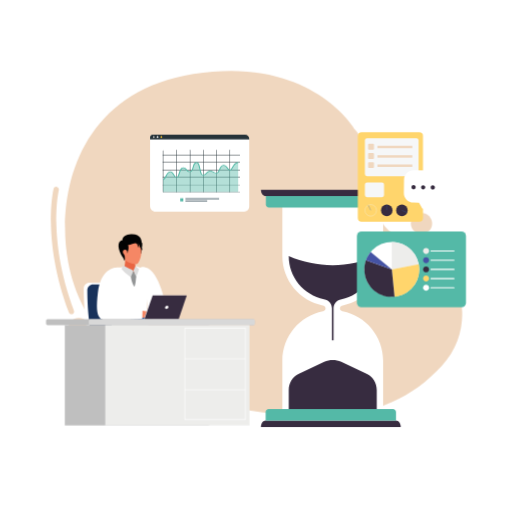
t = 0.00 s
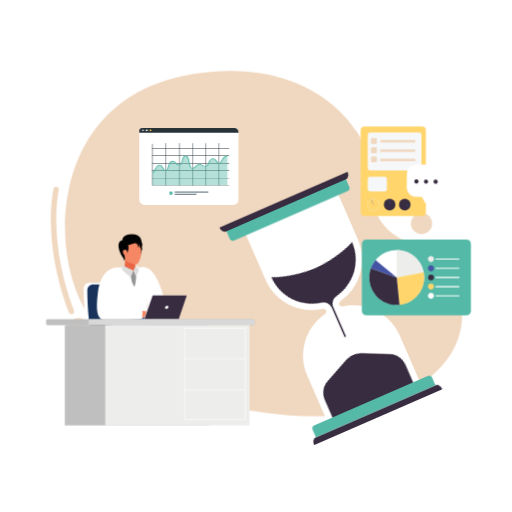
t = 0.60 s
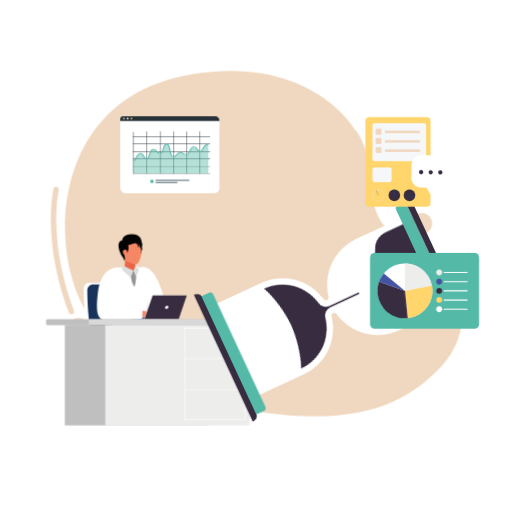
t = 0.90 s
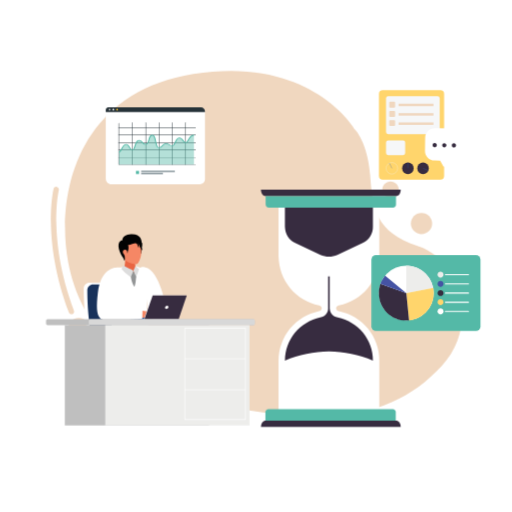
t = 1.50 s
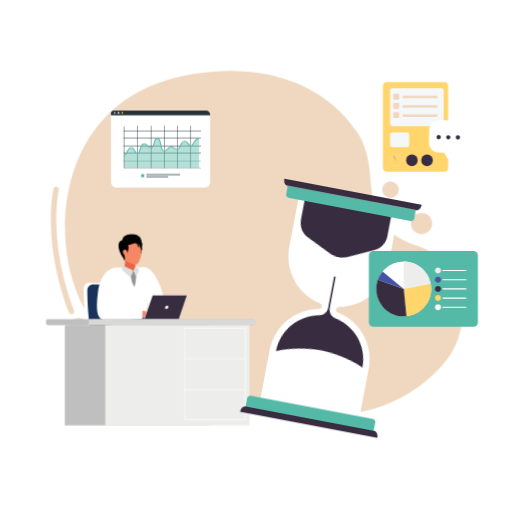
t = 1.95 s
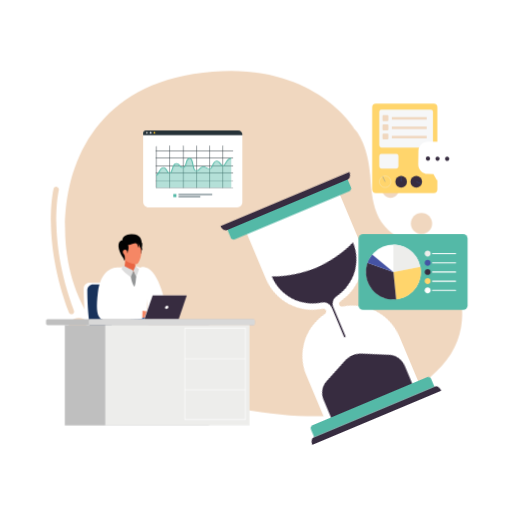
t = 2.55 s

The animated SVG that drew these frames (rendered in a browser with its animation timeline set to each time). Animation: 4 CSS @keyframes rules; one cycle of 3.00 s, repeats indefinitely.

<svg id="eJArGCsFEY41" xmlns="http://www.w3.org/2000/svg" xmlns:xlink="http://www.w3.org/1999/xlink" viewBox="0 0 1000 1000" shape-rendering="geometricPrecision" text-rendering="geometricPrecision" project-id="5728d0c8813047559e30f64c514a563f" export-id="0a714ff67b4a4b4a8ff51be8dfb55bcc" cached="false">
<style><![CDATA[
#eJArGCsFEY464_to {animation: eJArGCsFEY464_to__to 3000ms linear infinite normal forwards}@keyframes eJArGCsFEY464_to__to { 0% {transform: translate(389.965027px,338.069977px);animation-timing-function: cubic-bezier(0.61,0,0.455,1)} 50% {transform: translate(303.450012px,284.619985px);animation-timing-function: cubic-bezier(0.61,0,0.455,1)} 100% {transform: translate(389.965027px,338.069977px)}} #eJArGCsFEY492_tr {animation: eJArGCsFEY492_tr__tr 3000ms linear infinite normal forwards}@keyframes eJArGCsFEY492_tr__tr { 0% {transform: translate(646.174988px,602.240005px) rotate(0deg);animation-timing-function: cubic-bezier(0.86,0,0.32,0.995)} 50% {transform: translate(646.174988px,602.240005px) rotate(-180.000001deg);animation-timing-function: cubic-bezier(0.86,0,0.32,0.995)} 100% {transform: translate(646.174988px,602.240005px) rotate(0deg)}} #eJArGCsFEY4101_to {animation: eJArGCsFEY4101_to__to 3000ms linear infinite normal forwards}@keyframes eJArGCsFEY4101_to__to { 0% {transform: translate(781.155792px,345.755005px);animation-timing-function: cubic-bezier(0.565,0,0.525,1.005)} 70% {transform: translate(830.655775px,247.282966px);animation-timing-function: cubic-bezier(0.565,0,0.525,1.005)} 100% {transform: translate(781.155792px,345.755005px)}} #eJArGCsFEY4124_to {animation: eJArGCsFEY4124_to__to 3000ms linear infinite normal forwards}@keyframes eJArGCsFEY4124_to__to { 0% {transform: translate(803.589966px,526.130005px);animation-timing-function: cubic-bezier(0.72,-0.025,0.44,0.995)} 40% {transform: translate(832.34393px,573.05001px);animation-timing-function: cubic-bezier(0.72,-0.025,0.44,0.995)} 100% {transform: translate(803.589966px,526.130005px)}}
]]></style>
<g style="isolation:isolate"><g><g><path d="M693.24,252.8c0,0,25.04,25.63,29.7,89.7s9.9,110.66,93.77,138.03c83.86,27.38,119.98,154.93,46.01,234.14s-175.31,122.89-393.14,83.87C251.76,759.52,156.24,636.05,132.94,511.41s13.4-329.65,244.62-366.93s315.67,108.33,315.67,108.33l.01-.01Z" fill="#f0d7bf" stroke-width="0"/><path d="M746.52,370.62c0,8.89,7.21,16.1,16.1,16.1s16.1-7.21,16.1-16.1-7.21-16.1-16.1-16.1-16.1,7.21-16.1,16.1Z" fill="#f0d7bf" stroke-width="0"/><path d="M132.99,641.88c0,11.49,9.32,20.81,20.81,20.81s20.81-9.32,20.81-20.81-9.32-20.81-20.81-20.81-20.81,9.32-20.81,20.81Z" fill="#f0d7bf" stroke-width="0"/><path d="M802.34,436.51c0,11.49,9.32,20.81,20.81,20.81s20.81-9.32,20.81-20.81-9.32-20.81-20.81-20.81-20.81,9.32-20.81,20.81Z" fill="#f0d7bf" stroke-width="0"/><path d="M139.4,613.79c.62,0,1.26-.11,1.88-.34c2.75-1.04,4.13-4.11,3.09-6.85-27.06-71.55-33.64-131.71-34.4-169.58-.83-41.05,4.82-65.49,4.88-65.73.68-2.86-1.09-5.72-3.95-6.4-2.85-.67-5.72,1.09-6.4,3.94-.24,1.03-5.98,25.67-5.18,67.93.74,38.8,7.42,100.41,35.1,173.6.8,2.13,2.83,3.44,4.97,3.44l.01-.01Z" fill="#f0d7bf" stroke-width="0"/></g><g><g><path d="M294.98,702.16c-31.75-21.45-34.81-104.79-34.93-138.82-.02-6.22-5.07-11.24-11.29-11.24h-74.07c-6.25,0-11.31,5.07-11.29,11.32.12,34.11,3.21,117.31,34.93,138.74h96.65Z" fill="#fff" stroke-width="0"/><polygon points="283.99,711.12 264.26,711.12 264.26,760.43 266.79,765.7 266.79,799.23 281.45,799.23 281.45,765.7 283.99,760.43 283.99,711.12" fill="#252a40" stroke-width="0"/><path d="M333.52,804.02v-1.64c0,0-36.84-6.28-57.57-6.96v-.07c-.63,0-1.22.02-1.84.03-.61-.01-1.2-.03-1.83-.03v.07c-20.73.68-57.57,6.96-57.57,6.96v1.64c-2.27.63-3.94,2.69-3.94,5.16c0,2.97,2.4,5.38,5.38,5.38s5.37-2.41,5.37-5.38c0-.72-.14-1.4-.4-2.03h105.98c-.26.63-.4,1.31-.4,2.03c0,2.97,2.4,5.38,5.37,5.38s5.38-2.41,5.38-5.38c0-2.47-1.67-4.53-3.94-5.16" fill="#252a40" stroke-width="0"/><path d="M251.06,809.29c0-2.89-.65-5.23-1.46-5.26v0c0,0-.01,0-.01,0h-5.27c-.8,0-1.48,2.35-1.48,5.27s.67,5.27,1.48,5.27h5.28c.81-.04,1.46-2.38,1.46-5.27" fill="#252a40" stroke-width="0"/><polygon points="247.73,809.87 274.12,807.15 301.43,809.87 301.43,804.02 247.73,804.02 247.73,809.87" fill="#252a40" stroke-width="0"/><path d="M302.01,705.68c-31.74-21.45-34.81-104.79-34.93-138.82-.02-6.22-5.07-11.23-11.29-11.23h-74.07c-6.25,0-11.31,5.06-11.29,11.32.12,34.11,3.21,117.3,34.92,138.73h96.66Z" fill="#18325b" stroke-width="0"/><path d="M357.26,713.42h-142.26v-22.15c0-5.44,4.41-9.85,9.85-9.85h122.55c5.44,0,9.85,4.41,9.85,9.85v22.15h.01Z" fill="#f15a50" stroke-width="0"/><path d="M351.85,721.03h-131.13c-8.48,0-15.36-6.88-15.36-15.36v-5.23c0-2.26,1.84-4.1,4.1-4.1h153.65c2.26,0,4.1,1.83,4.1,4.1v5.23c0,8.48-6.88,15.36-15.36,15.36" fill="#547a9b" stroke-width="0"/><path d="M242.82,707.15c0,2.2-1.79,3.97-3.98,3.97h-32.47c-16.95-3.51-26.06-21.16-30.86-36.79-4.14-13.51-5.08-25.47-5.08-25.47h12.23c1.75,13.77,5.09,24.2,8.87,32.05c8.48,17.7,19.23,22.27,19.23,22.27h28.08c1.09,0,2.09.44,2.81,1.16.74.72,1.17,1.72,1.17,2.81" fill="#18325b" stroke-width="0"/><g style="mix-blend-mode:multiply" opacity="0.35"><g clip-path="url(#eJArGCsFEY425)"><g><path d="M191.53,680.91l-16.02-6.58c-4.14-13.51-5.08-25.46-5.08-25.46h12.23c1.75,13.77,5.09,24.2,8.87,32.05" fill="#82acdb" stroke-width="0"/></g><clipPath id="eJArGCsFEY425"><rect width="21.09" height="32.05" rx="0" ry="0" transform="translate(170.43 648.86)" fill="none" stroke-width="0"/></clipPath></g></g></g><path d="M406.12,817.25h-42.17c0,0-2.35-7.51,2.75-16.81c0,0,3.39,2.72,13.56.88c0,0,4.24,3.6,7.17,5.01c2.94,1.42,19.82,4.74,18.68,10.92h.01Z" fill="#181b29" stroke-width="0"/><path d="M260.4,782.48c0,0-1.98,3.26-4.3,4.65s-6.22,5.02-7.85,11.07c0,0,1.07,2.7,6.29,6.53c1.96,1.44,9.18,11.18,12.11,12.36h19.48c0,0,1.52-6.95-8.41-9.28-5.48-4.23-7.18-12.92-7.18-12.92l2.88-7.74-13.01-4.68-.01.01Z" fill="#181b29" stroke-width="0"/><path d="M265.14,650.07v0c.58-5.78,1.71-8.71,1.71-8.71s73.96,13.94,93.63,20.55c9.77,3.28,17.23,9.31,18.15,18.13h.05c.1.91,2.48,89,2.82,121.06-8.06,1.99-13.9,1.8-16.66,1.49-2.24-13.05-9-41.53-11.9-55.06-3.43-16.02-7.78-35.14-8.61-48.34-29.9-2.6-69.37-7-74.11-9.39-7.81-3.94-10.16-17.89-5.07-39.74l-.01.01Z" transform="translate(.000001 0)" fill="#00a6b3" stroke-width="0"/><path d="M311.72,661.92c-10.95-2.48-23.38-5.23-33.67-7.52l-27.74-6.32-30.52-9.97c0,0-.27,2.14-.85,7.91c0,0-10.86,35.71,6.36,44.93c13.37,7.16,40.65,8.67,66.25,9.65l38.83-23.78c-2.32-7.47-11.89-13.36-18.65-14.89l-.01-.01Z" fill="#41c5e3" stroke-width="0"/><path d="M270.18,741.37c-3.46,11.37-11.05,34.82-14.92,45.48c1.49,1.76,6.4,5.71,16.08,7.88c14.11-27.8,40.4-72.89,49.51-90.07v0c0,0,7.42-13.32,7.42-13.32c2.82-4.92,3.34-9.93,2.09-14.53l-42.55,16.72c-8.12,13.12-13.02,32.71-17.63,47.84Z" fill="#41c5e3" stroke-width="0"/><path d="M289.94,616.46l30.94-6.2c-3.71-16.14-19.16-62.95-23.16-70.1-.09-.17-.19-.35-.3-.53-.09-.17-.2-.36-.31-.53-2.14-3.55-5.23-6.54-8.65-9-.35-.25-.67-.49-1.03-.74-9.86-6.67-22-9.33-23.03-9.55-.05-.02-.06-.02-.06-.02-3.12-.2-6.51-.26-10.21-.14-6.26.17-16.4,1.71-25.43,4.16c0,0-.06.02-.11.03-.88.28-6.75,2.47-12.83,9-2.05,2.14-4.13,4.81-6.01,8.06.42,10.11,2.61,28.31,3.85,44.05.2,2.38,3.77,15.02,3.91,17.28.66,10.82,2.23,18.39.19,34.76-.51,4.09-.76,6.62-.76,8.25c0,1.14,1.44,2.32,2.04,2.65c6.21,3.58,30.4,4.11,42.56,4.11c10.8,0,27.03-1.72,29.07-4.44c1.88-2.51.15-6.12-.74-11.13-3.98-22.58-2.57-34.36-2.32-50.66c0-.41.02-1.55.02-1.55h.01l2.36,32.25v-.01Z" fill="#fff" stroke-width="0"/><path d="M259.32,534.17c-17.56,2.08-21.61-11.62-18.7-12.98c1.91-.3,2.5-1.82,2.77-2.82c2.54-9.86-.63-25.51-.63-25.51s12.51,9.89,18.38,14.53c1.82,1.45,2.99,2.39,2.99,2.39-.04.31-.83,3.94-.28,6.67.06.36.16.7.28,1.02.2.53.2,2.33.2,2.33l.02-.02c1.21,1.52,6.26,13.02-5.03,14.39Z" fill="#e96543" stroke-width="0"/><path d="M233.39,555.72c0,0-3.45,20.69-5.93,30.08c0,0-1.61.59-7.63.52l13.56-30.6Z" fill="#e3e6ed" stroke-width="0"/><path d="M225.08,571.08c0,0-.17,1.16-.5,3.1-.58,3.4-1.6,9.22-2.9,15.35-.88,4.13-1.88,8.4-2.94,12.19h-24.15c0-.06.02-.12.02-.19c0-.09,0-.17.03-.28.35-3.68.82-7.96,1.35-12.32.03-.25.04-.39.04-.39.41-3.38.83-6.82,1.25-10.06.2-1.69.41-3.32.61-4.87.97-7.47,1.74-13.02,1.74-13.02l25.45,10.49Z" fill="#f58765" stroke-width="0"/><path d="M197.28,578.48c.48.39,10.38,8.43,24.4,11.05c1.3-6.14,2.31-11.96,2.89-15.35-.53-.8-.97-1.31-1.16-1.41-1.3-.66-15.52-4.3-15.52-4.3l-10.01,5.15c-.2,1.55-.4,3.18-.61,4.87l.01-.01Z" fill="#e96543" stroke-width="0"/><path d="M202.87,547.94c3.98-8.94,7.1-13.17,8.8-14.97c5.37-5.67,12.09-7.39,12.09-7.39c2.73-1.1,4.81-1.73,4.81-1.73s8.14,5.87,5.28,28.98c-1.25,10.05-8.78,30.73-8.78,30.73-5.21.87-12.95-1.04-18.74-3.14-7.43-2.69-11.76-6.51-11.76-6.51s3.86-16.01,8.29-25.97h.01Z" fill="#fff" stroke-width="0"/><path d="M293.74,606.94c0,0,5.41,9.86,13.63,11.03s39.39.2,39.39.2l3.4-9.33-37.56-9.71-18.86,7.8v.01Z" fill="#e69290" stroke-width="0"/><path d="M307.96,610.42c-.87-.14-39.43-4.88-41.19-4.75s-4.51-.33-4.51-.33l-47.07-6.78-20.6,3.16c0,0-2.26,15.04,5.96,16.21s95.59,4.03,95.59,4.03" fill="#f58765" stroke-width="0"/><path d="M272.96,523.85c0,0,12.3,36.06,14.59,61.92s2.87,31.75,2.87,31.75l34.99-10.03c0,0-10.02-68.74-36.68-83.64c0,0-11.53-5.74-15.77,0Z" fill="#fff" stroke-width="0"/><g><path d="M297.31,623.88h-43.03c0-1.89,1.53-3.43,3.43-3.43h39.61v3.43h-.01Z" fill="#1c478a" stroke-width="0"/><polygon points="297.19,577.02 363.72,577.02 347.76,623.88 280.79,623.88 297.19,577.02" fill="#fff" stroke-width="0"/><polygon points="364.69,577.02 348.74,623.88 281.78,623.88 298.16,577.02 364.69,577.02" fill="#372c40" stroke-width="0"/><path d="M328.83,600.02c-.41,1.79-2.2,3.24-3.99,3.24s-2.91-1.46-2.49-3.24c.41-1.79,2.2-3.24,3.99-3.24s2.91,1.45,2.49,3.24Z" fill="#fff" stroke-width="0"/></g><path d="M267.45,489.38c-.44,2.65.51,5.36,1.96,7.62c1.02,1.6,2.21-.23,4.08-.57c2.89-.53,3.2-4.36,3.35-12.65c1.34-3.52.96-8.69.63-9.2-1.2-1.86-4.04-2.41-6.23-2.17" fill="#030303" stroke-width="0"/><path d="M244.83,508.82c1.22,1.14,3.18,2.27,5.46,3.3c5.06,2.27,11.72,4,15.65,3.85c3.78-.15,6.43-6.83,8.64-14.2.32-1.08.59-2.21.79-3.36c1.87-10.57-1.24-23.09-5.82-27.75-4.56-4.65-10.3-7.88-16.95-8.62-10.11-1.12-12.95,9.46-13.5,17.47-.61,8.82-1.34,22.81,5.73,29.31" fill="#f58765" stroke-width="0"/><path d="M248.19,474.57c1.54,1.48,2.1,3.69,2.41,5.8.46,3.18.48,6.53-.76,9.49-.35.84-.33,4.87-.99,4.7-.21-.05-.44-3.15-1.12-4.78-1.06-2.52-5.03-3.18-6.63-1.4-2.57,2.84-.67,5.87.41,7.76.66,1.14,1.64,2.4,1.9,3.65.33,1.59.87,7.45-.07,8.91-.78,1.22-2.18-4.24-3.06-5.27-6.56-7.64-13.93-27.87-4.27-33.2c1.47-.81,6.16-1.56,7.65-.81" fill="#030303" stroke-width="0"/><path d="M234.47,522.4c0,0-36.47-7.73-43.36,48.62s6.24,53.76,23.42,54.41c17.18.64,63.25-3.27,63.25-3.27l.52-18.9-45.36-6.49c0,0,.31-44.82,3.57-53.61c3.25-8.78-2.04-20.76-2.04-20.76Z" fill="#fff" stroke-width="0"/><path d="M234.66,652.25h-65.23c-2.88,0-5.21-2.33-5.21-5.21s2.33-5.21,5.21-5.21h65.23c2.88,0,5.22,2.33,5.22,5.21s-2.34,5.21-5.22,5.21" fill="#18325b" stroke-width="0"/><path d="M237.25,525.11c1.23-2.39,2.37-4.34,3.89-6.56c3.33,2.9,16.11,7.87,19.34,10.21-1.11,3.41-.49,11.14-1.59,14.55-6.1-3.83-17.54-12.87-21.64-18.21v.01Z" fill="#ddd" stroke-width="0"/><path d="M264.39,519.81l-3.92,8.96l4.81,13.62c0,0,1.72-3.5,6.06-16.53l-6.95-6.05Z" fill="#ddd" stroke-width="0"/><path d="M255.74,540.21c0,0-.77,4.72,5.36,18.08c3.06,6.67,4.81-18.08,4.81-18.08l-5.62-11.18-4.55,11.18Z" fill="#939596" stroke-width="0"/><path d="M241.13,477.4c0,0,9.43,3.13,18.55-1.3c9.11-4.43,8.43,3.26,11.18,7.81c0,0,.41-4.17-.9-8.72-1.3-4.56,3.26,10.43,8.33,13.81c0,0-2.86-8.34-1.82-13.81s-1.95-19.27-21.09-17.97-18.48,14.58-14.25,20.18Z" fill="#030303" stroke-width="0"/></g><g><path d="M497.55,626.57v5.19c0,1.82-1.25,3.3-2.77,3.3h-402.09c-1.53,0-2.77-1.48-2.77-3.3v-5.19c0-1.81,1.25-3.3,2.77-3.3h402.1c1.53,0,2.77,1.48,2.77,3.3h-.01Z" fill="#bfbfbf" stroke-width="0"/><path d="M497.55,626.57v5.19c0,1.82-1.15,3.3-2.55,3.3h-319.21c-1.4,0-2.55-1.48-2.55-3.3v-5.19c0-1.81,1.15-3.3,2.55-3.3h319.21c1.4,0,2.55,1.48,2.55,3.3Z" fill="#d8d8d8" stroke-width="0"/><rect width="281.83" height="195.83" rx="0" ry="0" transform="translate(126.5 635.06)" fill="#bfbfbf" stroke-width="0"/><rect width="281.82" height="195.83" rx="0" ry="0" transform="translate(205.48 635.06)" fill="#ededeb" stroke-width="0"/><g><path d="M480.09,820.08h-119.92v-179.49h119.92v179.49Zm-118.63-1.29h117.33v-176.9h-117.33v176.9Z" fill="#fff" stroke-width="0"/><rect width="118.63" height="1.29" rx="0" ry="0" transform="translate(360.81 699.97)" fill="#fff" stroke-width="0"/><rect width="118.63" height="1.3" rx="0" ry="0" transform="translate(360.81 760.5)" fill="#fff" stroke-width="0"/></g></g><g id="eJArGCsFEY464_to" transform="translate(389.965027,338.069977)"><g transform="translate(-389.965027,-338.069977)"><path d="M486.79,273.28v129.97c0,5.56-4.51,10.08-10.08,10.08h-172.72c-5.99,0-10.85-4.86-10.85-10.85v-133.69c0-3.3,2.68-5.98,5.98-5.98h177.19c5.79,0,10.48,4.69,10.48,10.48v-.01Z" fill="#fff" stroke-width="0"/><g><g><rect width="6.01" height="6.01" rx="0" ry="0" transform="translate(351.98 387.27)" fill="#54b9a7" stroke-width="0"/><rect width="65.78" height="1.78" rx="0" ry="0" transform="translate(362.16 387.27)" fill="#455b64" stroke-width="0"/><rect width="42.51" height="1.77" rx="0" ry="0" transform="translate(362.16 391.5)" fill="#455b64" stroke-width="0"/></g><g><path d="M468.35,375.51h-149.83c-.25,0-.45-.2-.45-.45v-80.9c0-.25.2-.45.45-.45s.45.2.45.45v80.45h149.38c.25,0,.45.2.45.45s-.2.45-.45.45Z" fill="#263238" stroke-width="0"/><path d="M345.02,375.51c-.25,0-.45-.2-.45-.45v-81.78c0-.25.2-.45.45-.45s.45.2.45.45v81.78c0,.25-.2.45-.45.45Z" fill="#263238" stroke-width="0"/><path d="M371.3,375.51c-.25,0-.45-.2-.45-.45v-81.78c0-.25.2-.45.45-.45s.45.2.45.45v81.78c0,.25-.2.45-.45.45Z" fill="#263238" stroke-width="0"/><path d="M397.32,375.51c-.25,0-.45-.2-.45-.45v-81.78c0-.25.2-.45.45-.45s.45.2.45.45v81.78c0,.25-.2.45-.45.45Z" fill="#263238" stroke-width="0"/><path d="M423.34,375.51c-.25,0-.45-.2-.45-.45v-81.78c0-.25.2-.45.45-.45s.45.2.45.45v81.78c0,.25-.2.45-.45.45Z" fill="#263238" stroke-width="0"/><path d="M448.85,375.51c-.25,0-.45-.2-.45-.45v-81.78c0-.25.2-.45.45-.45s.45.2.45.45v81.78c0,.25-.2.45-.45.45Z" fill="#263238" stroke-width="0"/><path d="M468.35,361.38h-150.25c-.25,0-.45-.2-.45-.45s.2-.45.45-.45h150.25c.25,0,.45.2.45.45s-.2.45-.45.45Z" fill="#263238" stroke-width="0"/><path d="M468.35,347.15h-150.25c-.25,0-.45-.2-.45-.45s.2-.45.45-.45h150.25c.25,0,.45.2.45.45s-.2.45-.45.45Z" fill="#263238" stroke-width="0"/><path d="M468.35,332.2h-150.25c-.25,0-.45-.2-.45-.45s.2-.45.45-.45h150.25c.25,0,.45.2.45.45s-.2.45-.45.45Z" fill="#263238" stroke-width="0"/><path d="M468.35,317.62h-150.25c-.25,0-.45-.2-.45-.45s.2-.45.45-.45h150.25c.25,0,.45.2.45.45s-.2.45-.45.45Z" fill="#263238" stroke-width="0"/><path d="M468.35,303.03h-150.25c-.25,0-.45-.2-.45-.45s.2-.45.45-.45h150.25c.25,0,.45.2.45.45s-.2.45-.45.45Z" fill="#263238" stroke-width="0"/><g><path d="M318.52,350.53c4.59,0,7.33-14.82,13.84-14.82s7.19,10.81,12.67,10.81s5.31-18.99,12.67-18.99s5.65,7.71,13.35,7.71s4.79-17.89,12.84-17.89s4.79,24.65,13.18,24.65c5.31,0,7.36-7.83,13.69-7.83c4.19,0,6.67,3.92,12.15,3.92s6.68-15.06,13.53-15.06s7.63,8.91,12.67,8.91s6.85-14.59,16.09-14.59v57.71h-146.68v-24.53Z" opacity="0.44" fill="#54b9a7" stroke-width="0"/><path d="M318.52,351.24v-1.43c1.39,0,3.31-3.46,4.71-5.99c2.4-4.34,4.89-8.83,9.13-8.83s6.09,3.29,7.88,6.19c1.4,2.27,2.85,4.62,4.79,4.62c1.71,0,3.2-4.56,4.28-7.89c1.78-5.46,3.61-11.1,8.39-11.1c4.26,0,5.94,2.22,7.41,4.17c1.43,1.9,2.67,3.54,5.94,3.54c2.96,0,4.12-4.18,5.24-8.22c1.32-4.75,2.68-9.67,7.6-9.67s6.12,6.19,7.44,12.75c1.07,5.3,2.39,11.9,5.74,11.9c2,0,3.63-1.63,5.36-3.35c2.11-2.1,4.49-4.48,8.34-4.48c2.31,0,4.11.97,5.86,1.91c1.83.99,3.72,2,6.29,2c1.9,0,3.63-3.58,5.03-6.46c2.04-4.23,4.16-8.6,8.5-8.6s6.43,2.84,8.31,5.35c1.37,1.83,2.66,3.56,4.36,3.56c1.45,0,3.09-2.77,4.53-5.22c2.47-4.18,5.55-9.37,11.56-9.37v1.43c-4.63,0-7.3,4.51-9.65,8.49-2.02,3.41-3.61,6.1-6.44,6.1s-4.52-2.1-6.19-4.33c-1.68-2.25-3.42-4.58-6.48-4.58-2.86,0-4.82,4.05-6.55,7.62-1.93,3.99-3.6,7.43-6.98,7.43s-5.55-1.22-7.55-2.3c-1.6-.86-2.99-1.61-4.6-1.61-2.77,0-4.74,1.97-6.65,3.87-1.95,1.95-3.97,3.96-7.05,3.96-5.13,0-6.42-6.38-7.78-13.13-1.03-5.13-2.32-11.52-5.4-11.52s-4.47,4.52-5.58,8.51c-1.34,4.82-2.6,9.38-7.26,9.38s-6.24-2.28-7.77-4.3c-1.38-1.83-2.57-3.4-5.59-3.4s-4.93,5.54-6.38,9.99c-1.64,5.03-2.93,9-6.29,9s-4.94-2.67-6.68-5.49c-1.61-2.62-3.27-5.32-5.99-5.32s-5.26,4.39-7.21,7.91c-2.14,3.86-3.82,6.9-6.63,6.9l.01.01Z" fill="#54b9a7" stroke-width="0"/></g></g></g><g><path d="M298,262.81h180.83c4.39,0,7.96,3.57,7.96,7.96v1.58h-193.65v-4.68c0-2.68,2.18-4.86,4.86-4.86Z" fill="#263238" stroke-width="0"/><g><path d="M302.15,267.58c0,1-.81,1.81-1.81,1.81s-1.81-.81-1.81-1.81.81-1.81,1.81-1.81s1.81.81,1.81,1.81Z" fill="#c7c7c6" stroke-width="0"/><path d="M309.55,267.58c0,1-.81,1.81-1.81,1.81s-1.81-.81-1.81-1.81.81-1.81,1.81-1.81s1.81.81,1.81,1.81Z" fill="#fff" stroke-width="0"/><path d="M316.94,267.58c0,1-.81,1.81-1.81,1.81s-1.81-.81-1.81-1.81.81-1.81,1.81-1.81s1.81.81,1.81,1.81Z" fill="#ffc829" stroke-width="0"/></g></g></g></g><g id="eJArGCsFEY492_tr" transform="translate(646.174988,602.240005) rotate(0)"><g transform="translate(-646.174988,-602.240005)"><path d="M782.67,833.89h-272.99c0-6.88,4.12-12.45,9.19-12.45h254.61c5.08,0,9.19,5.58,9.19,12.45v0Z" fill="#372c40" stroke-width="0"/><path d="M551.55,399.24v100.88c0,47.7,33.94,87.46,78.99,96.47.51.1.99.28,1.43.52c2.31.61,3.95,2.71,3.95,5.14s-1.64,4.53-3.95,5.14c-.44.24-.92.41-1.43.52-45.05,9.01-78.99,48.77-78.99,96.47v100.88c0,0,196.78,0,196.78,0v-100.88c0-47.7-33.94-87.46-78.99-96.47-.51-.1-.99-.28-1.43-.52-2.31-.61-3.95-2.71-3.95-5.14s1.64-4.53,3.95-5.14c.44-.24.92-.41,1.43-.52c45.05-9.01,78.99-48.77,78.99-96.47v-100.88c0,0-196.78,0-196.78,0Z" fill="#fff" stroke-width="0"/><path d="M782.67,370.59h-272.99c0,6.88,4.12,12.45,9.19,12.45h254.61c5.08,0,9.19-5.58,9.19-12.45v0Z" fill="#372c40" stroke-width="0"/><g><path d="M632.98,584.37c1.21.24,2.4.61,3.54,1.11c7.11,2.5,11.86,9.19,11.86,16.76s0,62.27,0,62.27h3.12c0,0,0-54.7,0-62.27s4.75-14.27,11.86-16.76c1.14-.49,2.33-.87,3.54-1.11c39.97-7.99,68.98-43.43,68.98-84.26-54.81,23.83-117.06,23.83-171.87,0c0,40.83,29.01,76.27,68.98,84.26h-.01Z" fill="#372c40" stroke-width="0"/><path d="M717.14,730.66c-.35-.18-.7-.35-1.05-.51l-49.48-23.31c-10.57-4.98-22.8-4.98-33.37,0l-49.48,23.31c-.35.17-.7.34-1.05.51-11.61,5.9-18.72,18.03-18.72,31.06v43.53c0,0,24.29,0,24.29,0h123.3c0,0,24.29,0,24.29,0v-43.53c0-13.02-7.12-25.15-18.72-31.06h-.01Z" fill="#372c40" stroke-width="0"/></g><path d="M519.33,383.05h254.61v16.58c0,3.22-2.62,5.84-5.84,5.84h-242.93c-3.22,0-5.84-2.62-5.84-5.84v-16.58v0Z" fill="#54b9a7" stroke-width="0"/><path d="M524.71,799.02h242.93c3.22,0,5.84,2.62,5.84,5.84v16.58h-254.61v-16.58c0-3.22,2.62-5.84,5.84-5.84Z" fill="#54b9a7" stroke-width="0"/></g></g><g id="eJArGCsFEY4101_to" transform="translate(781.155792,345.755005)"><g transform="translate(-781.155792,-345.755005)"><g><rect width="127.27" height="174.73" rx="7.21" ry="7.21" transform="translate(698.83 258.39)" fill="#ffd56c" stroke-width="0"/><rect width="104.91" height="73.95" rx="4.13" ry="4.13" transform="translate(712.59 270.09)" fill="#f6f7f8" stroke-width="0"/><rect width="37.49" height="28.55" rx="4.13" ry="4.13" transform="translate(712.59 356.42)" fill="#f6f7f8" stroke-width="0"/><circle r="11.26" transform="translate(724.03 410.85)" fill="none" stroke="#f6f7f8" stroke-width="0.57" stroke-miterlimit="10"/><circle r="11.26" transform="translate(755.33 410.85)" fill="#372c40" stroke-width="0"/><circle r="11.26" transform="translate(784.91 410.85)" fill="#372c40" stroke-width="0"/><rect width="68.1" height="4.82" rx="0" ry="0" transform="translate(737.14 284.62)" fill="#f0d7bf" stroke-width="0"/><rect width="68.1" height="4.82" rx="0" ry="0" transform="translate(737.14 303.09)" fill="#f0d7bf" stroke-width="0"/><rect width="68.1" height="4.82" rx="0" ry="0" transform="translate(737.14 321.19)" fill="#f0d7bf" stroke-width="0"/><line x1="719.22" y1="400.66" x2="724.03" y2="410.85" fill="none" stroke="#3663af" stroke-width="0.57" stroke-miterlimit="10"/><line x1="755.24" y1="410.77" x2="755.24" y2="399.42" fill="none" stroke="#3663af" stroke-width="0.57" stroke-miterlimit="10"/><line x1="784.91" y1="410.85" x2="795.29" y2="415.24" fill="none" stroke="#3663af" stroke-width="0.57" stroke-miterlimit="10"/><rect width="11.45" height="11.45" rx="1.83" ry="1.83" transform="translate(718.96 280.91)" fill="#f0d7bf" stroke-width="0"/><rect width="11.45" height="11.45" rx="1.83" ry="1.83" transform="translate(718.96 298.96)" fill="#f0d7bf" stroke-width="0"/><rect width="11.45" height="11.45" rx="1.83" ry="1.83" transform="translate(718.96 316.65)" fill="#f0d7bf" stroke-width="0"/></g><g><path d="M807.9,332.69l37.21.48c10.23.13,18.5,8.61,18.37,18.85l-.33,25.66c-.13,10.23-8.61,18.5-18.85,18.37l-11.16-.14-7.61,12.8-7.28-13-11.16-.14c-10.23-.13-18.5-8.61-18.37-18.85l.33-25.66c.13-10.23,8.61-18.5,18.85-18.37Z" fill="#fff" stroke-width="0"/><g><path d="M841.11,365.96c-.03,2.27,1.79,4.14,4.06,4.17s4.14-1.79,4.17-4.06-1.79-4.14-4.06-4.17-4.14,1.79-4.17,4.06Z" fill="#372c40" stroke-width="0"/><path d="M822.35,365.72c-.03,2.27,1.79,4.14,4.06,4.17s4.14-1.79,4.17-4.06-1.79-4.14-4.06-4.17-4.14,1.79-4.17,4.06Z" fill="#372c40" stroke-width="0"/><path d="M803.6,365.47c-.03,2.27,1.79,4.14,4.06,4.17s4.14-1.79,4.17-4.06-1.79-4.14-4.06-4.17-4.14,1.79-4.17,4.06Z" fill="#372c40" stroke-width="0"/></g></g></g></g><g id="eJArGCsFEY4124_to" transform="translate(803.589966,526.130005)"><g transform="translate(-803.589966,-526.130005)"><rect width="212.98" height="147.98" rx="8.73" ry="8.73" transform="translate(697.1 452.14)" fill="#54b9a7" stroke-width="0"/><g><circle r="53.59" transform="translate(765.25 526.13)" fill="#fff" stroke-width="0"/><path d="M817.86,515.95c-4.76-24.73-26.5-43.42-52.62-43.42v53.59l52.62-10.18v.01Z" fill="#ededeb" stroke-width="0"/><path d="M818.84,526.13c0-3.48-.34-6.88-.98-10.18l-52.62,10.18l5.28,53.33c27.12-2.65,48.32-25.51,48.32-53.33Z" fill="#ffd56c" stroke-width="0"/><path d="M765.25,526.13L714.67,508.4c-1.95,5.55-3.02,11.51-3.02,17.73c0,29.6,23.99,53.59,53.59,53.59c1.78,0,3.54-.09,5.28-.26l-5.28-53.33h.01Z" fill="#372c40" stroke-width="0"/><path d="M714.67,508.4l50.58,17.73-41.44-33.99c-3.94,4.79-7.05,10.29-9.14,16.26Z" fill="#4553a4" stroke-width="0"/></g><g><path d="M837.89,490.14c0,3.22-2.61,5.83-5.83,5.83s-5.83-2.61-5.83-5.83s2.61-5.83,5.83-5.83s5.83,2.61,5.83,5.83Z" fill="#ededeb" stroke-width="0"/><path d="M886.67,491.19h-44.99c-.58,0-1.05-.47-1.05-1.05s.47-1.05,1.05-1.05h44.99c.58,0,1.05.47,1.05,1.05s-.47,1.05-1.05,1.05Z" fill="#fff" stroke-width="0"/><path d="M837.89,508.13c0,3.22-2.61,5.83-5.83,5.83s-5.83-2.61-5.83-5.83s2.61-5.83,5.83-5.83s5.83,2.61,5.83,5.83Z" fill="#4553a4" stroke-width="0"/><path d="M886.67,509.18h-44.99c-.58,0-1.05-.47-1.05-1.05s.47-1.05,1.05-1.05h44.99c.58,0,1.05.47,1.05,1.05s-.47,1.05-1.05,1.05Z" fill="#fff" stroke-width="0"/><path d="M837.89,526.13c0,3.22-2.61,5.83-5.83,5.83s-5.83-2.61-5.83-5.83s2.61-5.83,5.83-5.83s5.83,2.61,5.83,5.83Z" fill="#372c40" stroke-width="0"/><path d="M886.67,527.18h-44.99c-.58,0-1.05-.47-1.05-1.05s.47-1.05,1.05-1.05h44.99c.58,0,1.05.47,1.05,1.05s-.47,1.05-1.05,1.05Z" fill="#fff" stroke-width="0"/><path d="M837.89,544.12c0,3.22-2.61,5.83-5.83,5.83s-5.83-2.61-5.83-5.83s2.61-5.83,5.83-5.83s5.83,2.61,5.83,5.83Z" fill="#ffd56c" stroke-width="0"/><path d="M886.67,545.17h-44.99c-.58,0-1.05-.47-1.05-1.05s.47-1.05,1.05-1.05h44.99c.58,0,1.05.47,1.05,1.05s-.47,1.05-1.05,1.05Z" fill="#fff" stroke-width="0"/><path d="M837.89,562.11c0,3.22-2.61,5.83-5.83,5.83s-5.83-2.61-5.83-5.83s2.61-5.83,5.83-5.83s5.83,2.61,5.83,5.83Z" fill="#fff" stroke-width="0"/><path d="M886.67,563.17h-44.99c-.58,0-1.05-.47-1.05-1.05s.47-1.05,1.05-1.05h44.99c.58,0,1.05.47,1.05,1.05s-.47,1.05-1.05,1.05Z" fill="#fff" stroke-width="0"/></g></g></g></g></g></svg>
